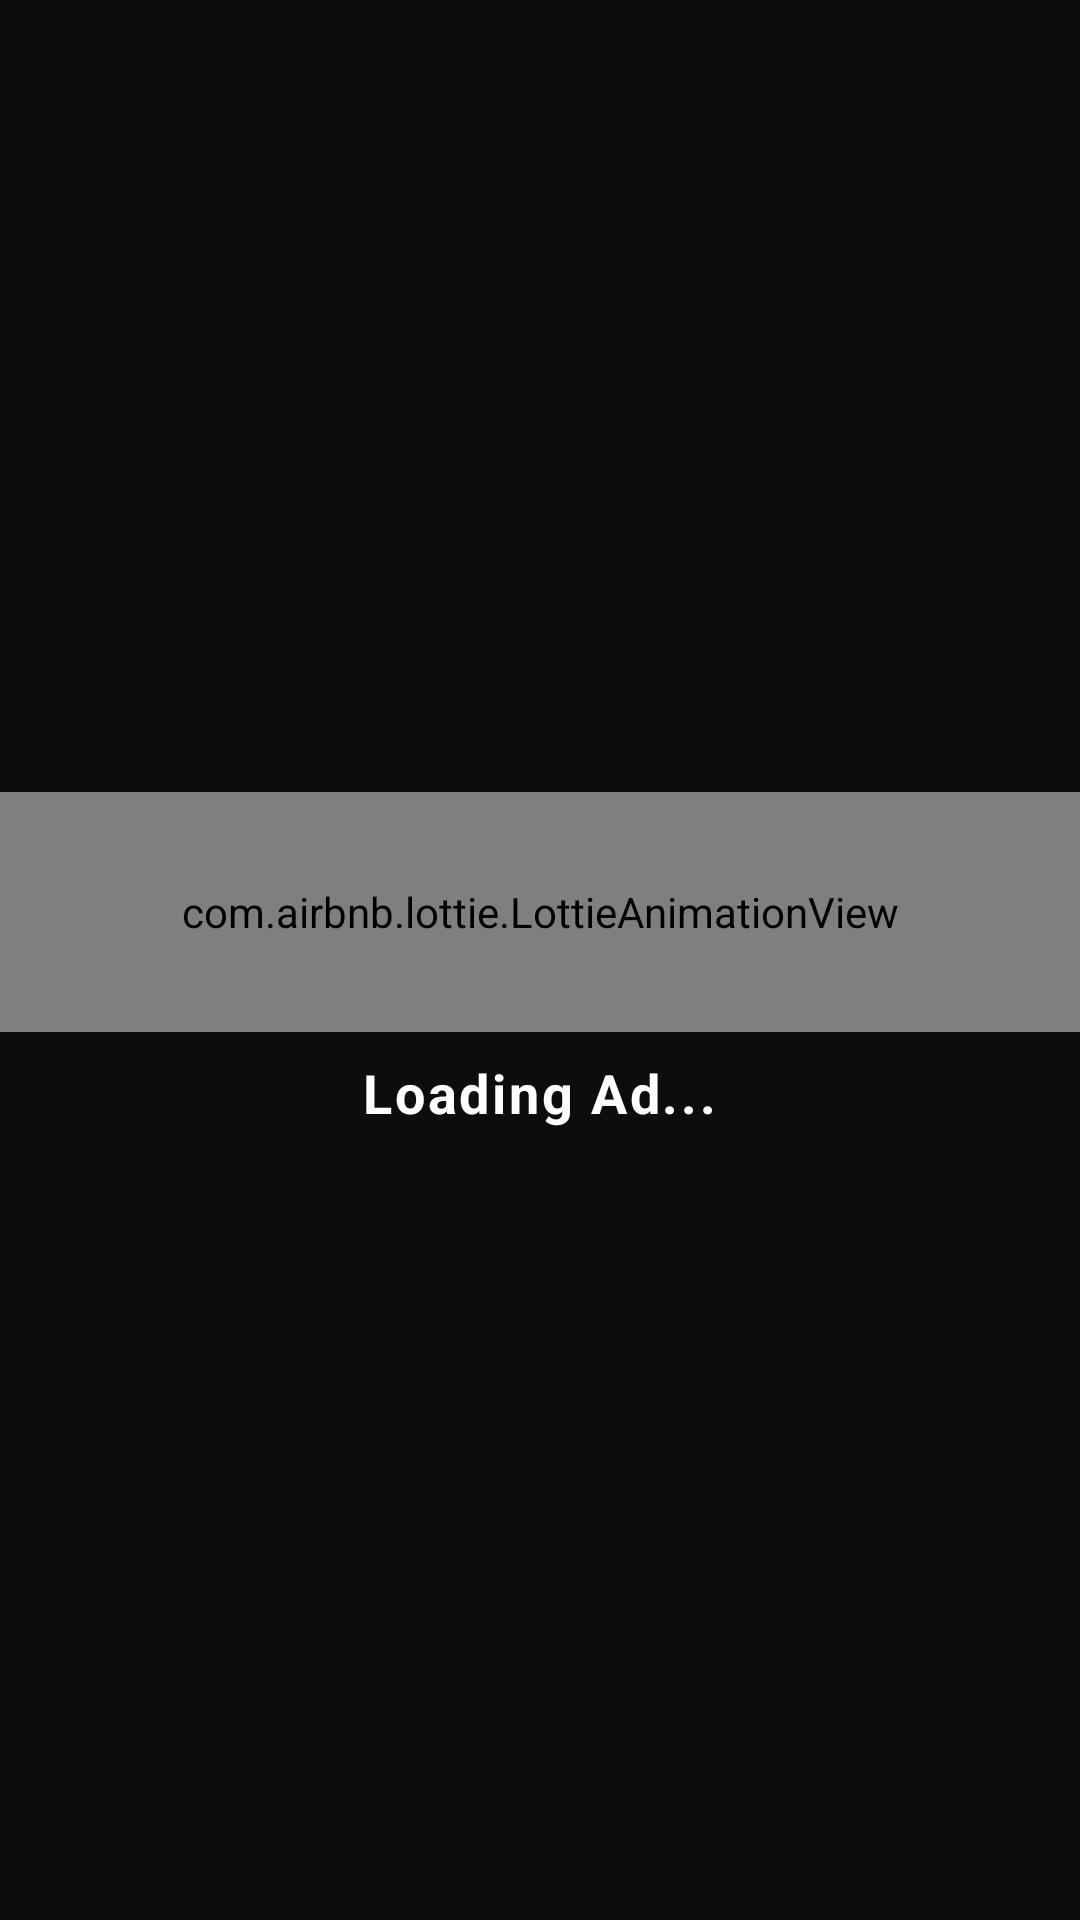

The Android layout XML behind this screen, and the referenced resources:
<!-- AndroidManifest.xml: fallback theme Theme.MaterialComponents.DayNight.NoActionBar -->
<!-- res/layout/dialog_loading_ad.xml -->
<?xml version="1.0" encoding="utf-8"?>
<androidx.constraintlayout.widget.ConstraintLayout xmlns:android="http://schemas.android.com/apk/res/android"
    xmlns:app="http://schemas.android.com/apk/res-auto"
    android:layout_width="match_parent"
    android:layout_height="match_parent"
    android:background="@color/oxylab_default_bg">

    <com.airbnb.lottie.LottieAnimationView
        android:id="@+id/lottieLoader"
        android:layout_width="0dp"
        android:layout_height="80dp"
        android:scaleType="centerCrop"
        app:layout_constraintTop_toTopOf="parent"
        app:layout_constraintBottom_toTopOf="@id/tvAdLoading"
        app:layout_constraintStart_toStartOf="parent"
        app:layout_constraintEnd_toEndOf="parent"
        app:layout_constraintVertical_chainStyle="packed"
        app:lottie_autoPlay="true"
        app:lottie_loop="true"
        app:lottie_rawRes="@raw/loading" />

    <TextView
        android:id="@+id/tvAdLoading"
        android:layout_width="wrap_content"
        android:layout_height="wrap_content"
        android:layout_marginTop="8dp"
        android:text="@string/loading_ad"
        android:textColor="@color/oxylab_default_text_primary"
        android:textSize="18sp"
        android:textStyle="bold"
        android:letterSpacing="0.05"
        app:layout_constraintTop_toBottomOf="@id/lottieLoader"
        app:layout_constraintBottom_toBottomOf="parent"
        app:layout_constraintStart_toStartOf="parent"
        app:layout_constraintEnd_toEndOf="parent" />

</androidx.constraintlayout.widget.ConstraintLayout>
<!-- resources referenced by this layout -->
<resources>
  <color name="oxylab_default_bg">#0D0D0F</color>
  <color name="oxylab_default_text_primary">#FFFFFF</color>
  <string name="loading_ad">Loading Ad...</string>
</resources>
